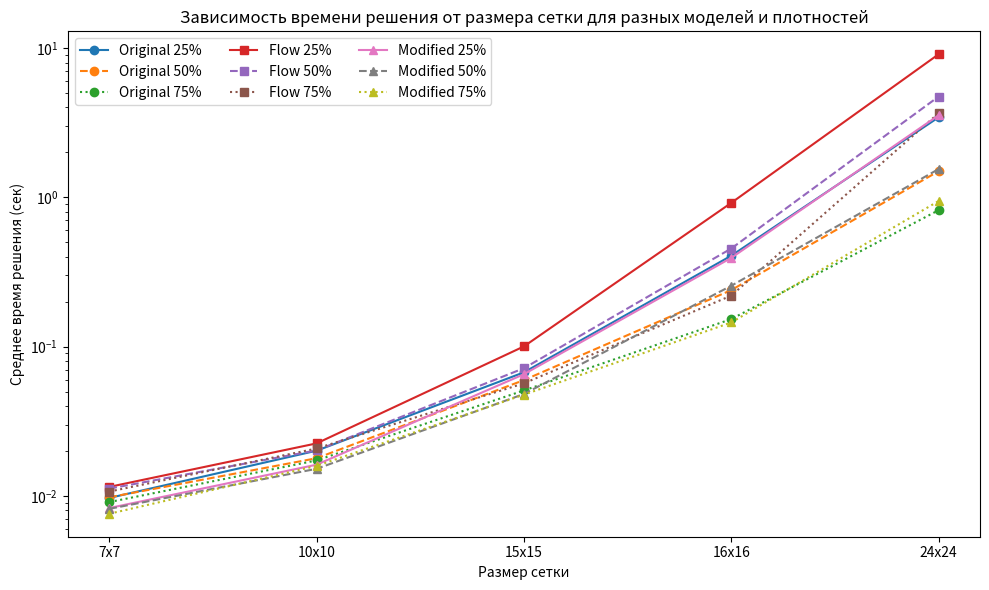

Write Python code to recreate this figure.
import matplotlib.pyplot as plt

sizes = ['7x7', '10x10', '15x15', '16x16', '24x24']

# Original
original_25 = [0.0097, 0.0201, 0.0673, 0.4065, 3.4356]
original_50 = [0.0098, 0.0179, 0.0597, 0.2392, 1.4967]
original_75 = [0.0091, 0.0173, 0.0509, 0.1529, 0.8202]

# Flow
flow_25 = [0.0115, 0.0225, 0.1004, 0.9184, 9.0847]
flow_50 = [0.0112, 0.0202, 0.0717, 0.4542, 4.7305]
flow_75 = [0.0107, 0.0208, 0.0568, 0.2197, 3.6611]

# Modified
modified_25 = [0.0083, 0.0162, 0.0654, 0.3932, 3.5442]
modified_50 = [0.0082, 0.0152, 0.0482, 0.2558, 1.5458]
modified_75 = [0.0076, 0.0159, 0.0477, 0.1452, 0.9445]

plt.figure(figsize=(10,6))
for data, label, style in [
    (original_25, 'Original 25%', 'o-'),
    (original_50, 'Original 50%', 'o--'),
    (original_75, 'Original 75%', 'o:'),
    (flow_25, 'Flow 25%', 's-'),
    (flow_50, 'Flow 50%', 's--'),
    (flow_75, 'Flow 75%', 's:'),
    (modified_25, 'Modified 25%', '^-'),
    (modified_50, 'Modified 50%', '^--'),
    (modified_75, 'Modified 75%', '^:'),
]:
    plt.plot(sizes, data, style, label=label)

plt.yscale('log')
plt.xlabel('Размер сетки')
plt.ylabel('Среднее время решения (сек)')
plt.title('Зависимость времени решения от размера сетки для разных моделей и плотностей')
plt.legend(ncol=3)
plt.tight_layout()
plt.savefig('grid_vs_time_all.png', dpi=300)
plt.show() 